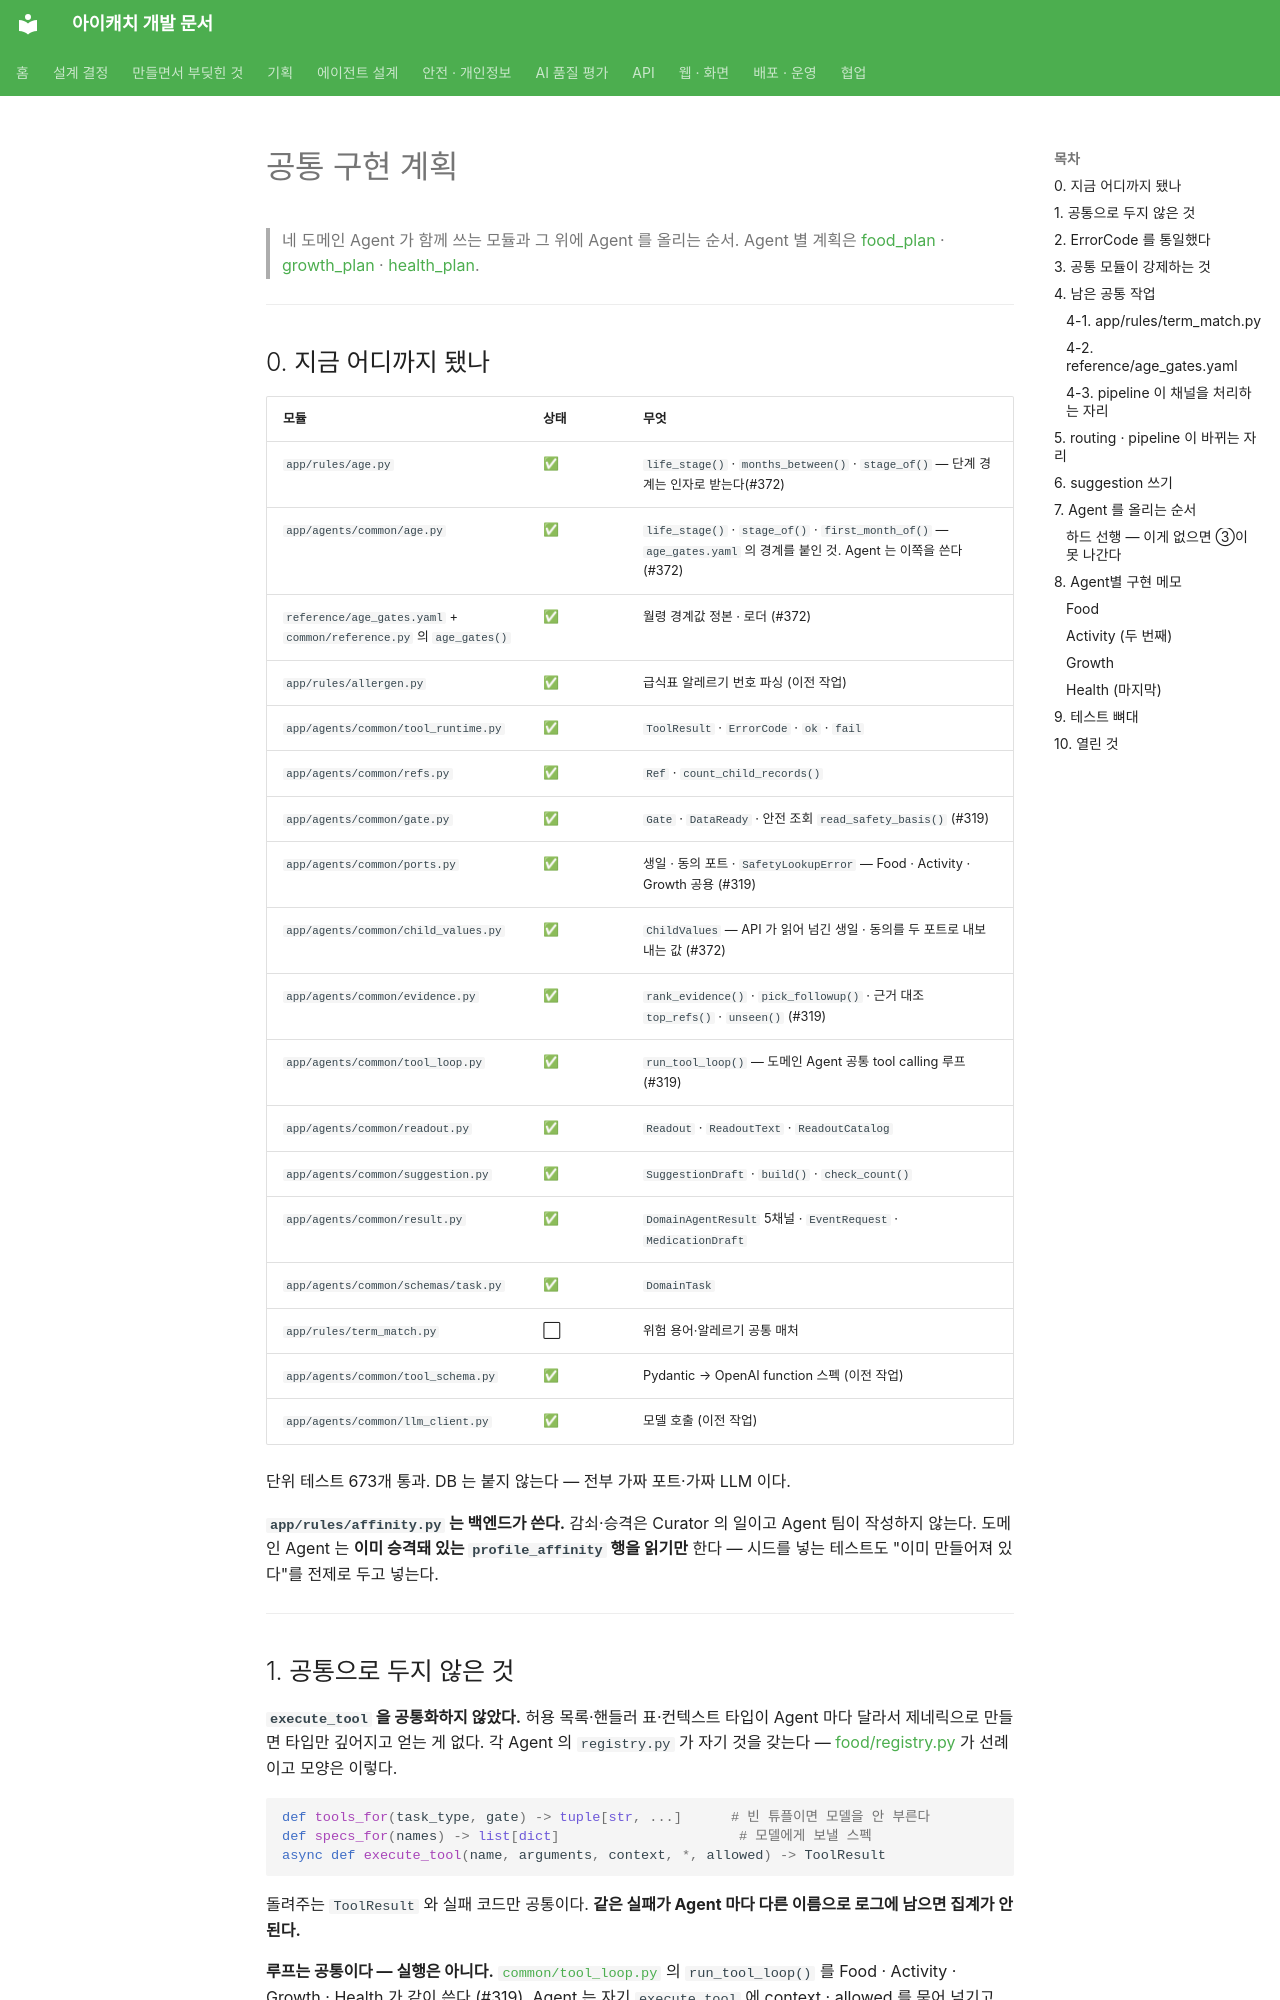

repository: kakaotechcampus-4/ktc4-pusan-3 · page: agents/shared/공통_구현_계획/index.html · generator: mkdocs

# 공통 구현 계획

> 네 도메인 Agent 가 함께 쓰는 모듈과 그 위에 Agent 를 올리는 순서.
> Agent 별 계획은 [food_plan](../food/food_plan.md) · [growth_plan](../growth/growth_plan.md) · [health_plan](../health/health_plan.md).

---

## 0. 지금 어디까지 됐나

| 모듈 | 상태 | 무엇 |
| --- | --- | --- |
| `app/rules/age.py` | ✅ | `life_stage()` · `months_between()` · `stage_of()` — 단계 경계는 인자로 받는다(#372) |
| `app/agents/common/age.py` | ✅ | `life_stage()` · `stage_of()` · `first_month_of()` — `age_gates.yaml` 의 경계를 붙인 것. Agent 는 이쪽을 쓴다 (#372) |
| `reference/age_gates.yaml` + `common/reference.py` 의 `age_gates()` | ✅ | 월령 경계값 정본 · 로더 (#372) |
| `app/rules/allergen.py` | ✅ | 급식표 알레르기 번호 파싱 (이전 작업) |
| `app/agents/common/tool_runtime.py` | ✅ | `ToolResult` · `ErrorCode` · `ok` · `fail` |
| `app/agents/common/refs.py` | ✅ | `Ref` · `count_child_records()` |
| `app/agents/common/gate.py` | ✅ | `Gate` · `DataReady` · 안전 조회 `read_safety_basis()` (#319) |
| `app/agents/common/ports.py` | ✅ | 생일 · 동의 포트 · `SafetyLookupError` — Food · Activity · Growth 공용 (#319) |
| `app/agents/common/child_values.py` | ✅ | `ChildValues` — API 가 읽어 넘긴 생일 · 동의를 두 포트로 내보내는 값 (#372) |
| `app/agents/common/evidence.py` | ✅ | `rank_evidence()` · `pick_followup()` · 근거 대조 `top_refs()` · `unseen()` (#319) |
| `app/agents/common/tool_loop.py` | ✅ | `run_tool_loop()` — 도메인 Agent 공통 tool calling 루프 (#319) |
| `app/agents/common/readout.py` | ✅ | `Readout` · `ReadoutText` · `ReadoutCatalog` |
| `app/agents/common/suggestion.py` | ✅ | `SuggestionDraft` · `build()` · `check_count()` |
| `app/agents/common/result.py` | ✅ | `DomainAgentResult` 5채널 · `EventRequest` · `MedicationDraft` |
| `app/agents/common/schemas/task.py` | ✅ | `DomainTask` |
| `app/rules/term_match.py` | ⬜ | 위험 용어·알레르기 공통 매처 |
| `app/agents/common/tool_schema.py` | ✅ | Pydantic → OpenAI function 스펙 (이전 작업) |
| `app/agents/common/llm_client.py` | ✅ | 모델 호출 (이전 작업) |

단위 테스트 673개 통과. DB 는 붙지 않는다 — 전부 가짜 포트·가짜 LLM 이다.

**`app/rules/affinity.py` 는 백엔드가 쓴다.** 감쇠·승격은 Curator 의 일이고 Agent 팀이
작성하지 않는다. 도메인 Agent 는 **이미 승격돼 있는 `profile_affinity` 행을 읽기만** 한다 —
시드를 넣는 테스트도 "이미 만들어져 있다"를 전제로 두고 넣는다.

---
